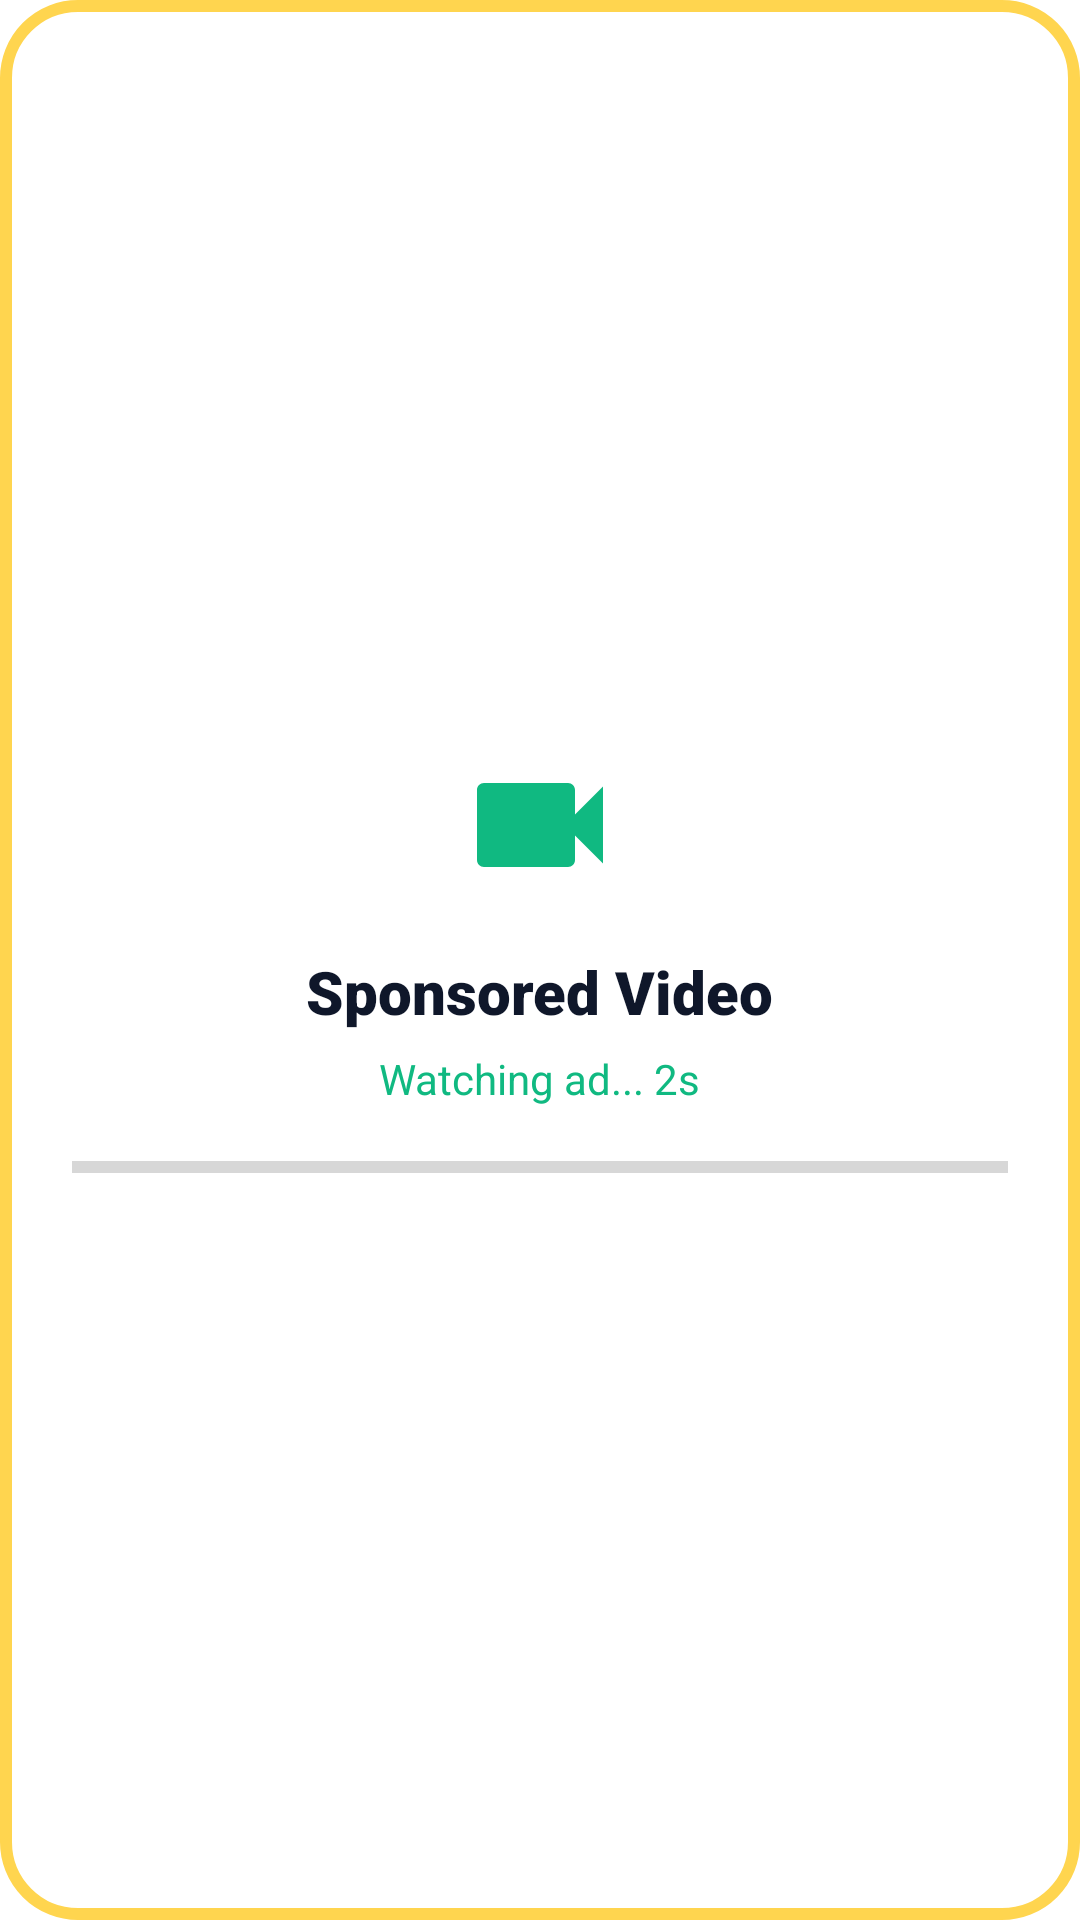

Here is an Android app screen rendered from its layout file. Give the layout XML and the strings, colors and styles it references.
<!-- AndroidManifest.xml: application theme Theme.Trinity -->
<!-- res/layout/dialog_watch_ad.xml -->
<?xml version="1.0" encoding="utf-8"?>
<LinearLayout xmlns:android="http://schemas.android.com/apk/res/android"
    android:layout_width="match_parent"
    android:layout_height="wrap_content"
    android:background="@drawable/bg_dialog_card"
    android:gravity="center"
    android:orientation="vertical"
    android:padding="24dp">

    <ImageView
        android:layout_width="56dp"
        android:layout_height="56dp"
        android:contentDescription="@null"
        android:src="@drawable/ic_video" />

    <TextView
        android:id="@+id/tvAdHeading"
        android:layout_width="wrap_content"
        android:layout_height="wrap_content"
        android:layout_marginTop="14dp"
        android:fontFamily="sans-serif-black"
        android:text="Sponsored Video"
        android:textColor="@color/dialog_item_title"
        android:textSize="20sp" />

    <TextView
        android:id="@+id/tvAdCountdown"
        android:layout_width="wrap_content"
        android:layout_height="wrap_content"
        android:layout_marginTop="6dp"
        android:fontFamily="sans-serif-bold"
        android:text="Watching ad... 2s"
        android:textColor="#10B981"
        android:textSize="14sp" />

    <ProgressBar
        android:id="@+id/pbAdProgress"
        style="?android:attr/progressBarStyleHorizontal"
        android:layout_width="match_parent"
        android:layout_height="8dp"
        android:layout_marginTop="16dp"
        android:indeterminate="false"
        android:max="100"
        android:progress="0"
        android:progressTint="#10B981" />

</LinearLayout>
<!-- resources referenced by this layout -->
<resources>
  <color name="dialog_item_title">#0F172A</color>
  <!-- drawable bg_dialog_card (drawable) -->
  <?xml version="1.0" encoding="utf-8"?>
  <shape xmlns:android="http://schemas.android.com/apk/res/android"
      android:shape="rectangle">
      <corners android:radius="24dp" />
      <solid android:color="@color/dialog_bg" />
      <stroke
          android:width="4dp"
          android:color="#FFD54F" />
  </shape>
  <!-- drawable ic_video (drawable) -->
  <vector xmlns:android="http://schemas.android.com/apk/res/android"
      android:width="28dp"
      android:height="28dp"
      android:viewportWidth="24"
      android:viewportHeight="24">
      <path
          android:fillColor="#10B981"
          android:pathData="M17,10.5V7c0,-0.55 -0.45,-1 -1,-1H4c-0.55,0 -1,0.45 -1,1v10c0,0.55 0.45,1 1,1h12c0.55,0 1,-0.45 1,-1v-3.5l4,4v-11l-4,4z" />
  </vector>
  <style name="Theme.Trinity" parent="Theme.MaterialComponents.DayNight.NoActionBar">
          <item name="colorPrimary">@color/primary</item>
          <item name="colorPrimaryVariant">@color/primary_dark</item>
          <item name="colorOnPrimary">@color/text_light</item>
          <item name="colorSecondary">@color/accent_gold</item>
          <item name="android:statusBarColor">@android:color/transparent</item>
          <item name="android:navigationBarColor">@android:color/transparent</item>
          <item name="android:windowLightStatusBar" tools:targetApi="m">false</item>
          <item name="android:windowLightNavigationBar" tools:targetApi="o_mr1">false</item>
      </style>
  <color name="dialog_bg">#FFFFFF</color>
  <color name="primary">#2E7D32</color>
  <color name="primary_dark">#1B5E20</color>
  <color name="text_light">#FFFFFF</color>
  <color name="accent_gold">#FFB300</color>
</resources>
